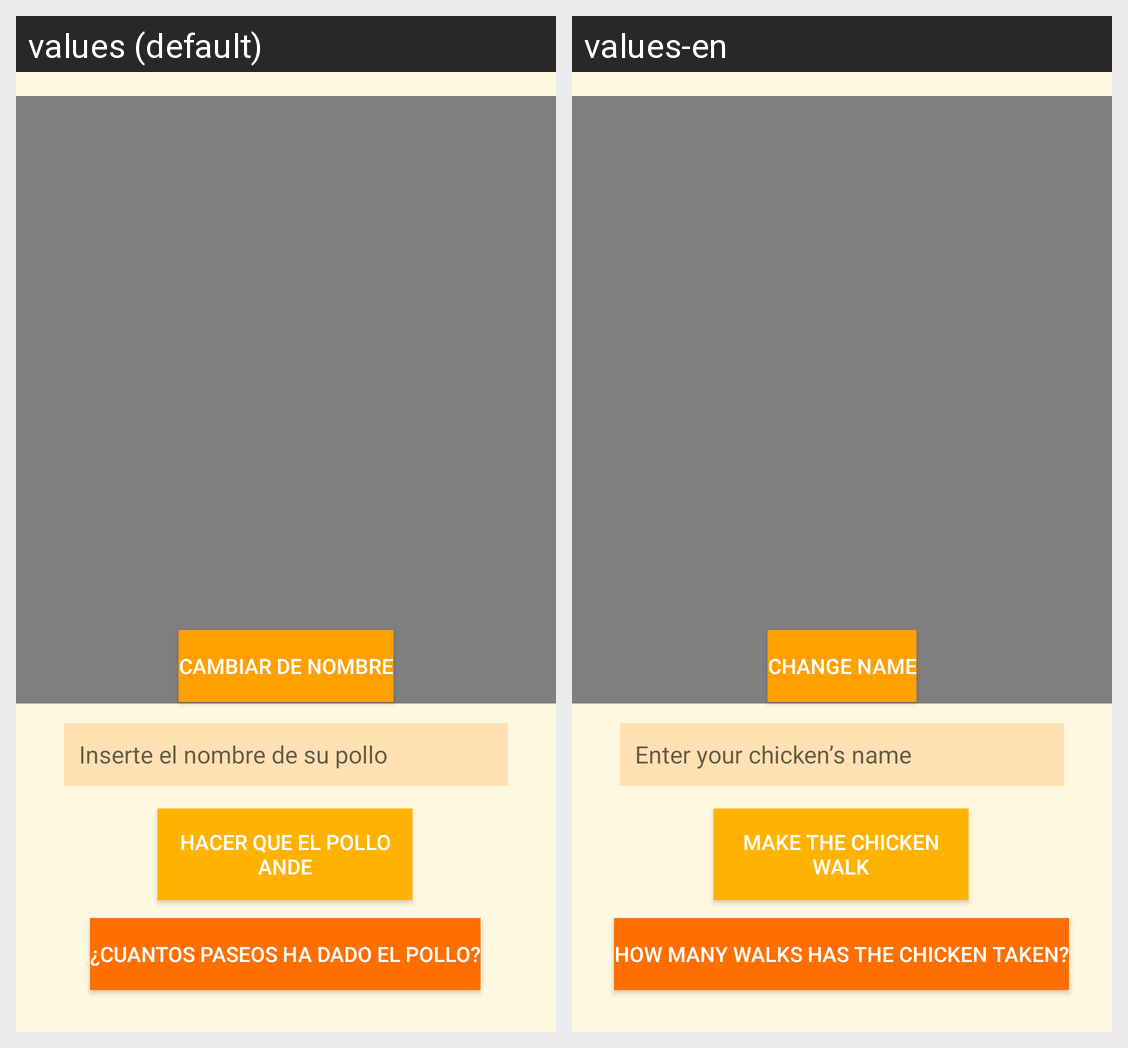

For this localized Android screen grid, give each drawn string resource with its value in every locale shown.
Android screen res/layout/activity_main.xml rendered under 2 locales, left to right: values (default), values-en. Device: Nexus 5 (rendered at 1080×1920; each locale shown at half size, 540×960, under a caption strip naming it); theme Theme.AplicacionRepaso_palomo_zambrano_jose_manuel.
Strings drawn on this screen, with the default value and each locale's value (text and hints the layout hard-codes, and strings that could not be matched under every locale, appear in the picture but are not listed):

cambiar_de_nombre
  values: Cambiar de nombre
  values-en: Change name

inserte_el_nombre_de_su_pollo
  values: Inserte el nombre de su pollo
  values-en: Enter your chicken’s name

hacer_que_el_pollo_ande
  values: Hacer que el pollo ande
  values-en: Make the chicken walk

cuantos_paseos_ha_dado_el_pollo
  values: ¿cuantos paseos ha dado el pollo?
  values-en: How many walks has the chicken taken?
